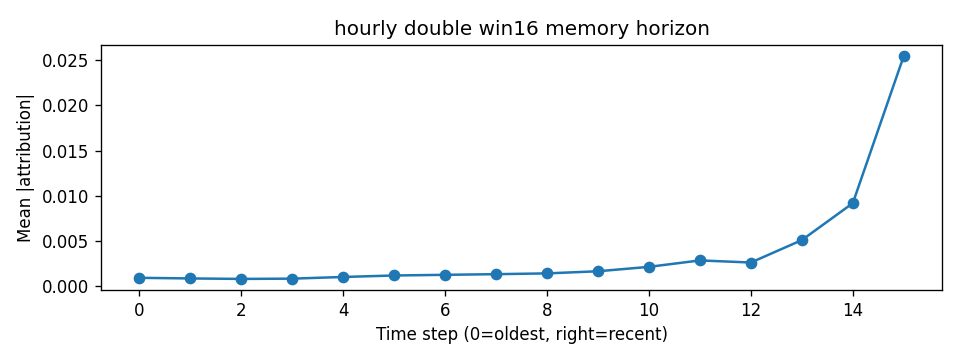

Values plotted in this chart, from the file beside it:
step, mean_abs_attr
0, 0.0009537
1, 0.0008852
2, 0.0008333
3, 0.000864
4, 0.001049
5, 0.001212
6, 0.001286
7, 0.001357
8, 0.001443
9, 0.001679
10, 0.002166
11, 0.002874
12, 0.002643
13, 0.005118
14, 0.009195
15, 0.02544
